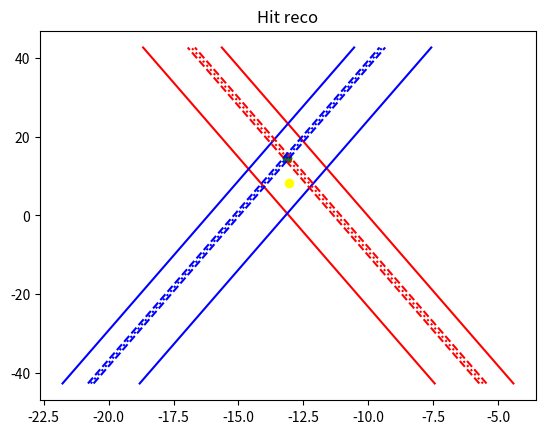

Here is the Python script that generated this plot:
import numpy as np
import matplotlib.pyplot as plt
import matplotlib.mlab as mlab
from scipy.optimize import curve_fit
from scipy.stats import chi2
from sys import argv,exit
import datetime
from math import log10,pow,sqrt,fabs
from random import gauss,uniform
import argparse


#Helper functions
def getLineY(x,m,c):
  return m*x + c

def getLineX(y,m,c):
  return (y-c)/m

def getLineEndsFromY(m,c,y1,y2):
  yVals = [y1,y2]
  xVals = [ getLineX(yVals[0],m,c) , getLineX(yVals[1],m,c) ]
  return xVals,yVals


#Init plot
plt.title('Hit reco')


#Define straw wires (from top/bottom point coords)
wireU0X = [-7.44632,-18.6716] #bottom,top
wireU0Y = [-42.6321,42.6321]
wireU1X = [-4.41632,-15.6416]
wireU1Y = [-42.6321,42.6321]
plt.plot(wireU0X,wireU0Y,"r-")
plt.plot(wireU1X,wireU1Y,"r-")

wireV0X = [-21.7737,-10.5484]
wireV0Y = [-42.6321,42.6321]
wireV1X = [-18.8037,-7.57843]
wireV1Y = [-42.6321,42.6321]
plt.plot(wireV0X,wireV0Y,"b-")
plt.plot(wireV1X,wireV1Y,"b-")


#Define straw isochrone lines (from gradient/intecepts)


#Define straw corrected isochrone lines (from gradient/intecepts)
wireCorrIsoU0X,wireCorrIsoU0Y = getLineEndsFromY(-7.59575,-86.1444,-42.6321,42.6321)
plt.plot(wireCorrIsoU0X,wireCorrIsoU0Y,"r--")
wireCorrIsoU1X,wireCorrIsoU1Y = getLineEndsFromY(-7.59575,-84.0446,-42.6321,42.6321)
plt.plot(wireCorrIsoU1X,wireCorrIsoU1Y,"r--")

wireCorrIsoV0X,wireCorrIsoV0Y = getLineEndsFromY(7.59575,115.319,-42.6321,42.6321)
plt.plot(wireCorrIsoV0X,wireCorrIsoV0Y,"b--")
wireCorrIsoV1X,wireCorrIsoV1Y = getLineEndsFromY(7.59575,113.675,-42.6321,42.6321)
plt.plot(wireCorrIsoV1X,wireCorrIsoV1Y,"b--")


#Define doublet isochrone overlap lines (from gradient/intecepts)
doubletIsoUX,doubletIsoUY = getLineEndsFromY(-7.59575,-85.0945,-42.6321,42.6321)
plt.plot(doubletIsoUX,doubletIsoUY,"r:")

doubletIsoVX,doubletIsoVY = getLineEndsFromY(7.59575,114.497,-42.6321,42.6321)
plt.plot(doubletIsoVX,doubletIsoVY,"b:")


#Define reco point
recoHitX = [-13.1384]
recoHitY = [14.7012]
plt.scatter(recoHitX,recoHitY,marker='o',c='green')


#Define truth point
truthX = [-13.0697]
truthY = [8.19153]
plt.scatter(truthX,truthY,marker='o',c='yellow')

#Display it
plt.show()
